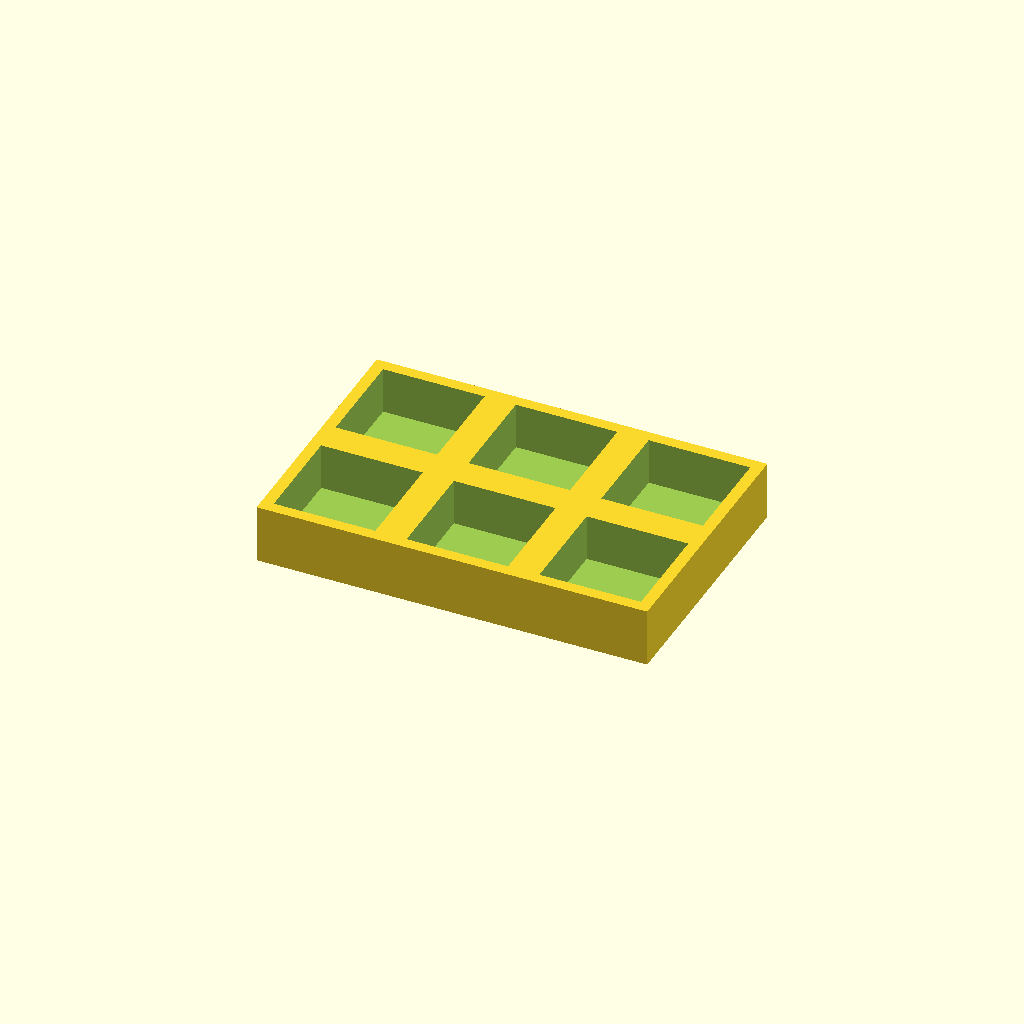
Cell 1: the model at its default parameters.
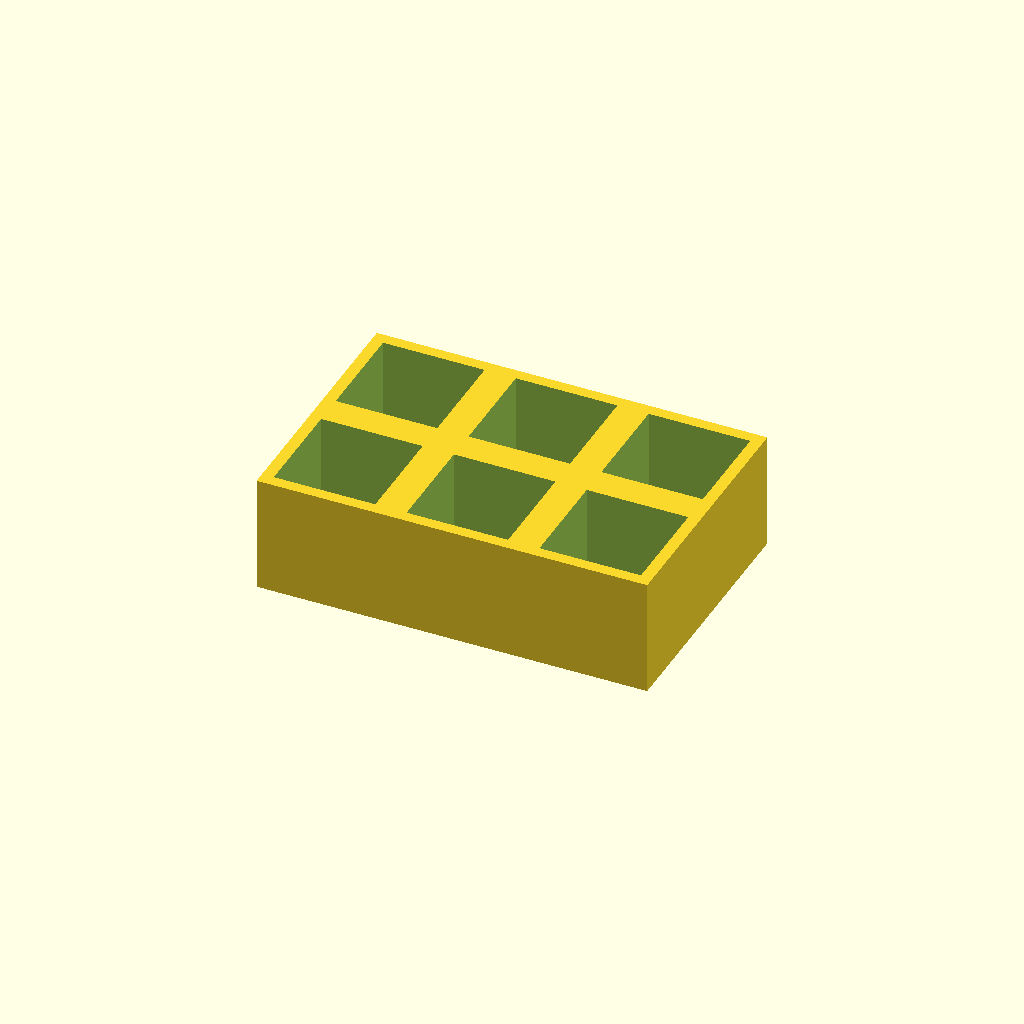
Cell 2 — thickness set to 30, the other parameters unchanged.
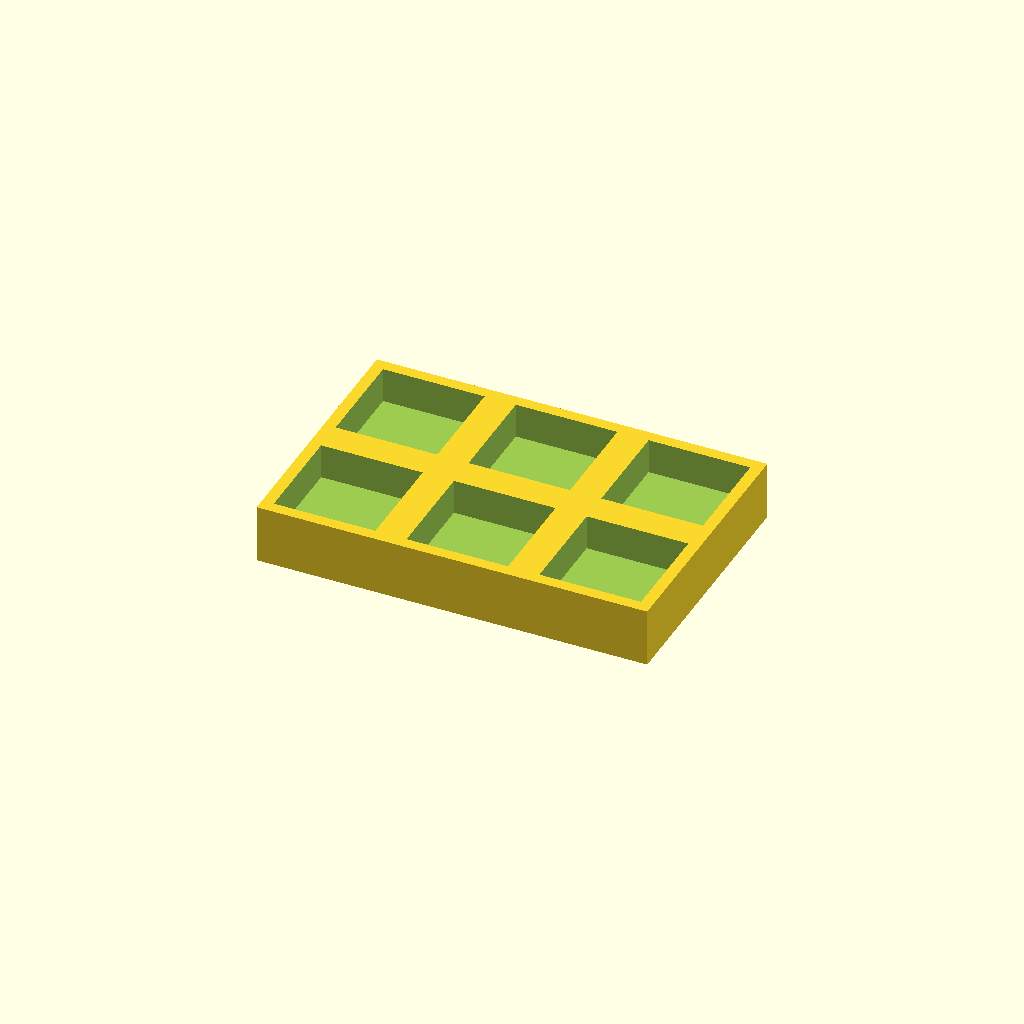
Cell 3 — floor_t set to 6, the other parameters unchanged.
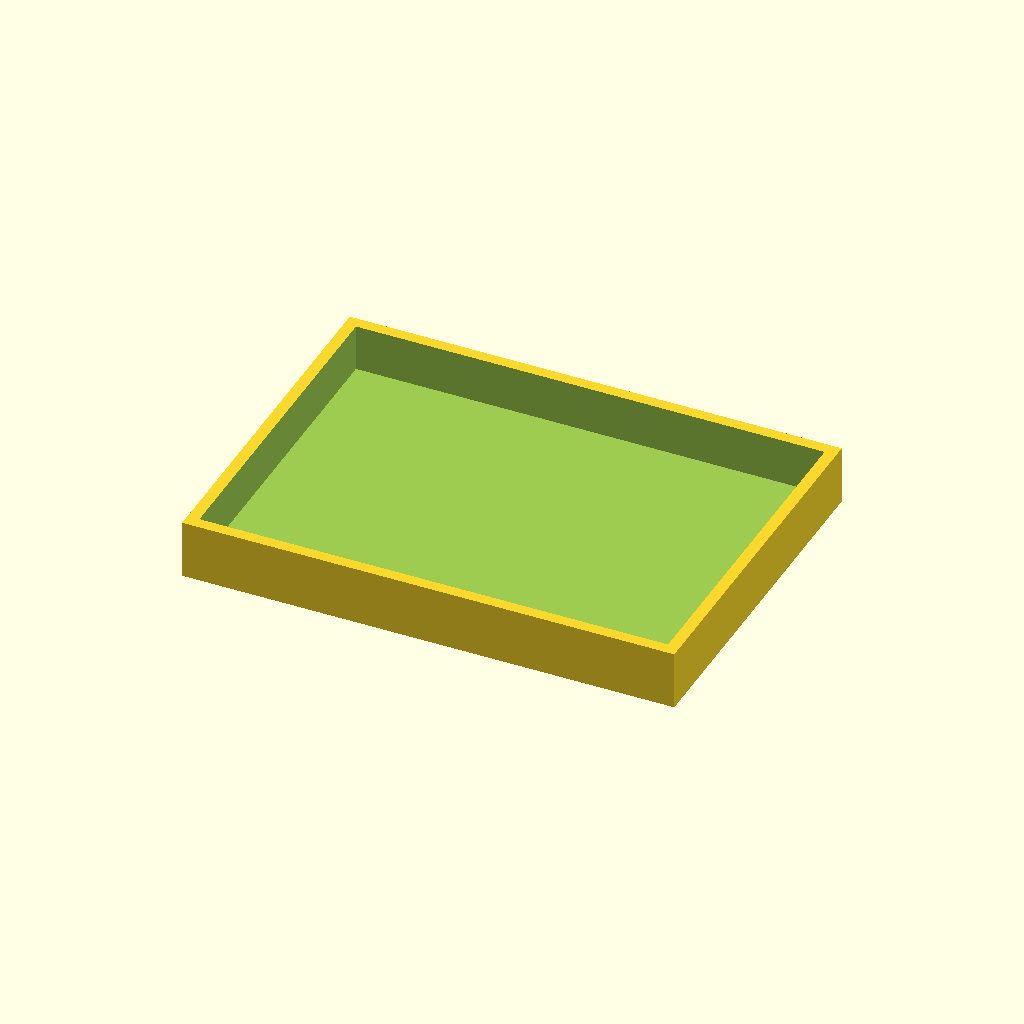
Cell 4 — pocket set to 52, the other parameters unchanged.
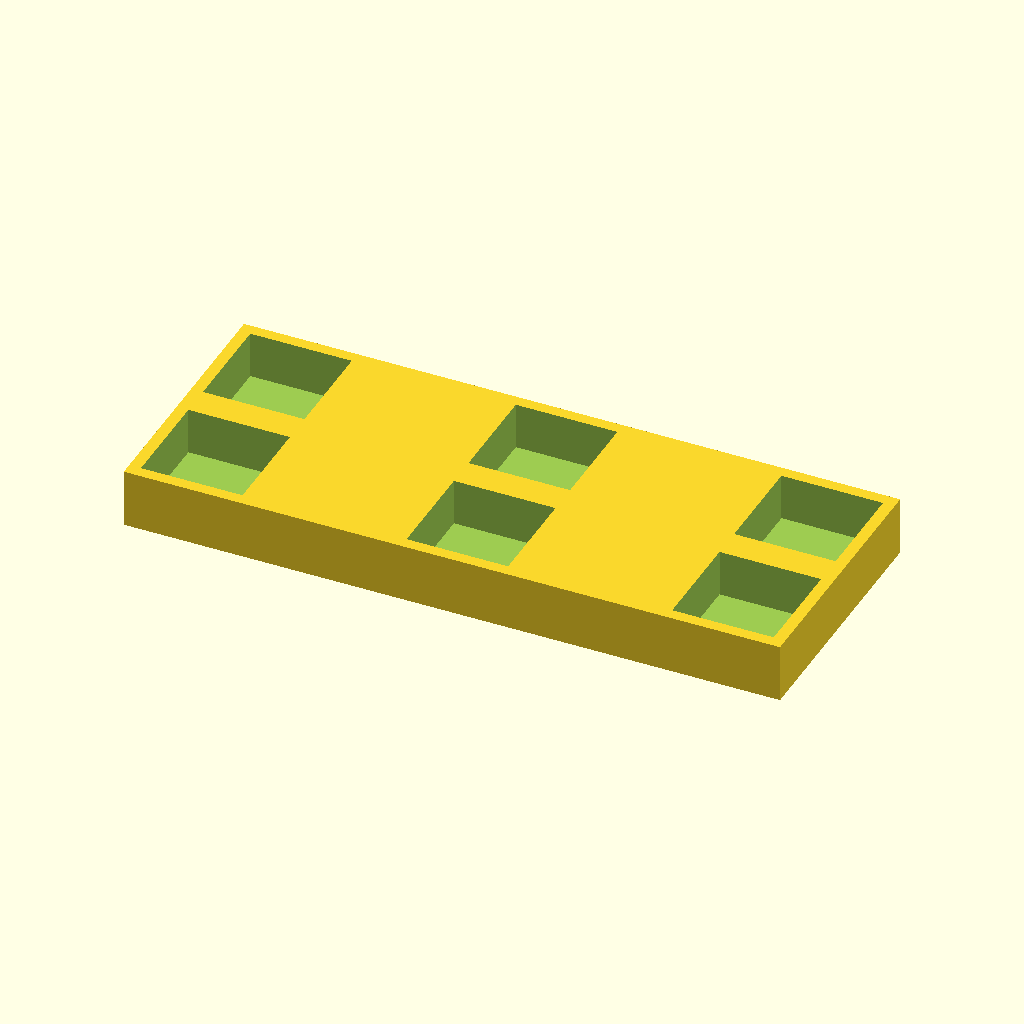
Cell 5: pitch_x = 68 (everything else at default).
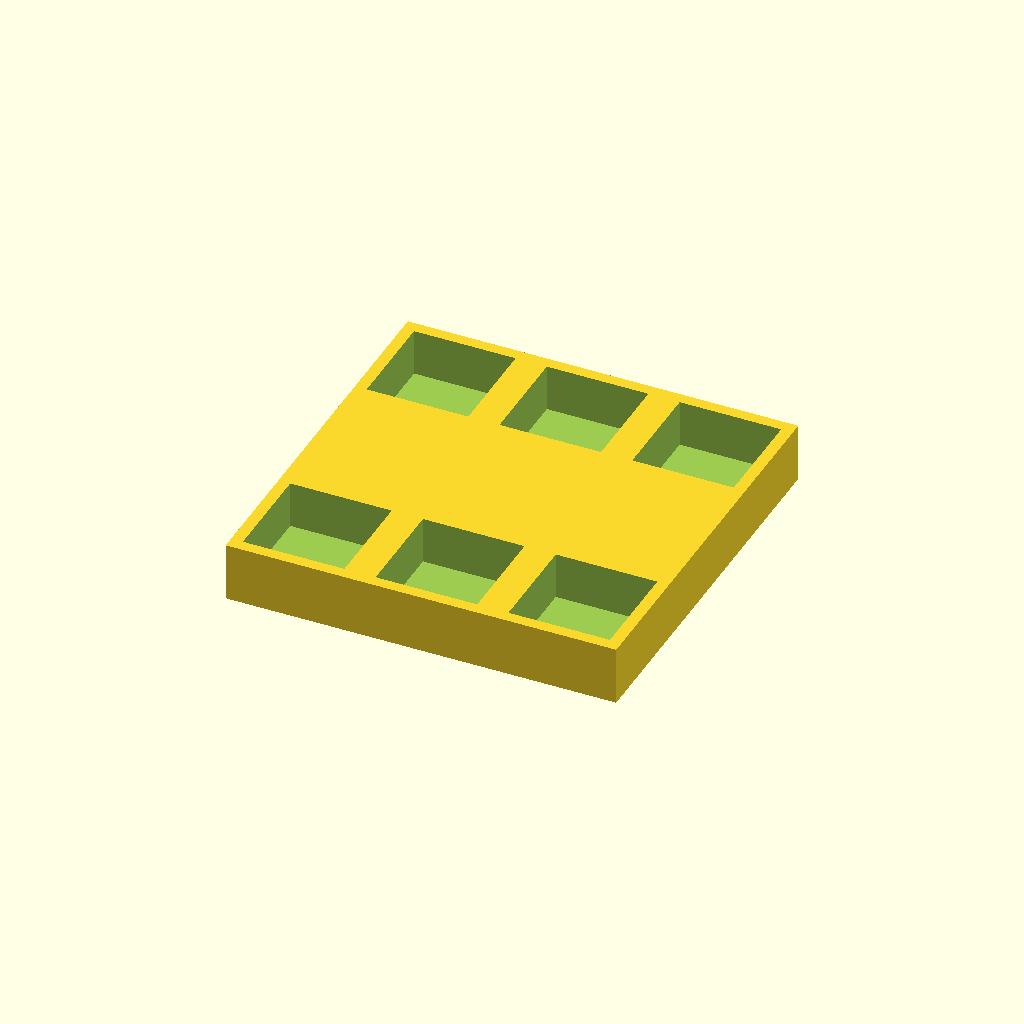
Cell 6: the same model with pitch_y = 68.
All cells are drawn from one camera (rotation 55°, 0°, 25°, orthographic, colour scheme Cornfield), so only the parameter changes between them.
The OpenSCAD source (optional_data/data/place1/pocketplates/part_0129.scad):
$fn = 32;

// ----------------------------------------------------------------------
// Pocket plate 100 x 66 x 15
// 2 x 3 pockets 26 mm square, 12 mm deep
// ----------------------------------------------------------------------

// --- parameters (mm) ---
thickness = 15;  // plate thickness
floor_t = 3;     // material left under each pocket
pocket = 26;     // pocket side length
pitch_x = 34;    // pocket pitch along X
pitch_y = 34;    // pocket pitch along Y
cols = 3;        // pockets per row
rows = 2;        // rows of pockets

// --- derived feature positions (mm) ---
depth = thickness - floor_t;        // = 12   pocket depth, down to the floor
span_x = (cols - 1) * pitch_x;      // = 68   distance between outer pockets
span_y = (rows - 1) * pitch_y;      // = 34   distance between outer pocket rows
origin_x = -span_x / 2;             // = -34   X of the first pocket
origin_y = -span_y / 2;             // = -17   Y of the first pocket
plate = [span_x + pocket + 6, span_y + pocket + 6, thickness];  // = [100, 66, 15]   overall size: pockets plus 3 mm of wall on each side
feature_centers = [
  [origin_x + 0 * pitch_x, origin_y + 0 * pitch_y],
  [origin_x + 1 * pitch_x, origin_y + 0 * pitch_y],
  [origin_x + 2 * pitch_x, origin_y + 0 * pitch_y],
  [origin_x + 0 * pitch_x, origin_y + 1 * pitch_y],
  [origin_x + 1 * pitch_x, origin_y + 1 * pitch_y],
  [origin_x + 2 * pitch_x, origin_y + 1 * pitch_y]
];   // pocket centres, used verbatim by the cutter loop

// plate outline, then one pocket per centre in feature_centers
difference() {
  cube(plate, center = true);
  for (centre = feature_centers)
    translate([centre[0] - pocket / 2, centre[1] - pocket / 2, plate[2] / 2 - depth])
      cube([pocket, pocket, depth + 1]);  // centred on the declared pocket centre
}
Parameter table extracted from the source (name, type, default, range or options):
thickness: number, default 15
floor_t: number, default 3
pocket: number, default 26
pitch_x: number, default 34
pitch_y: number, default 34
cols: number, default 3
rows: number, default 2
